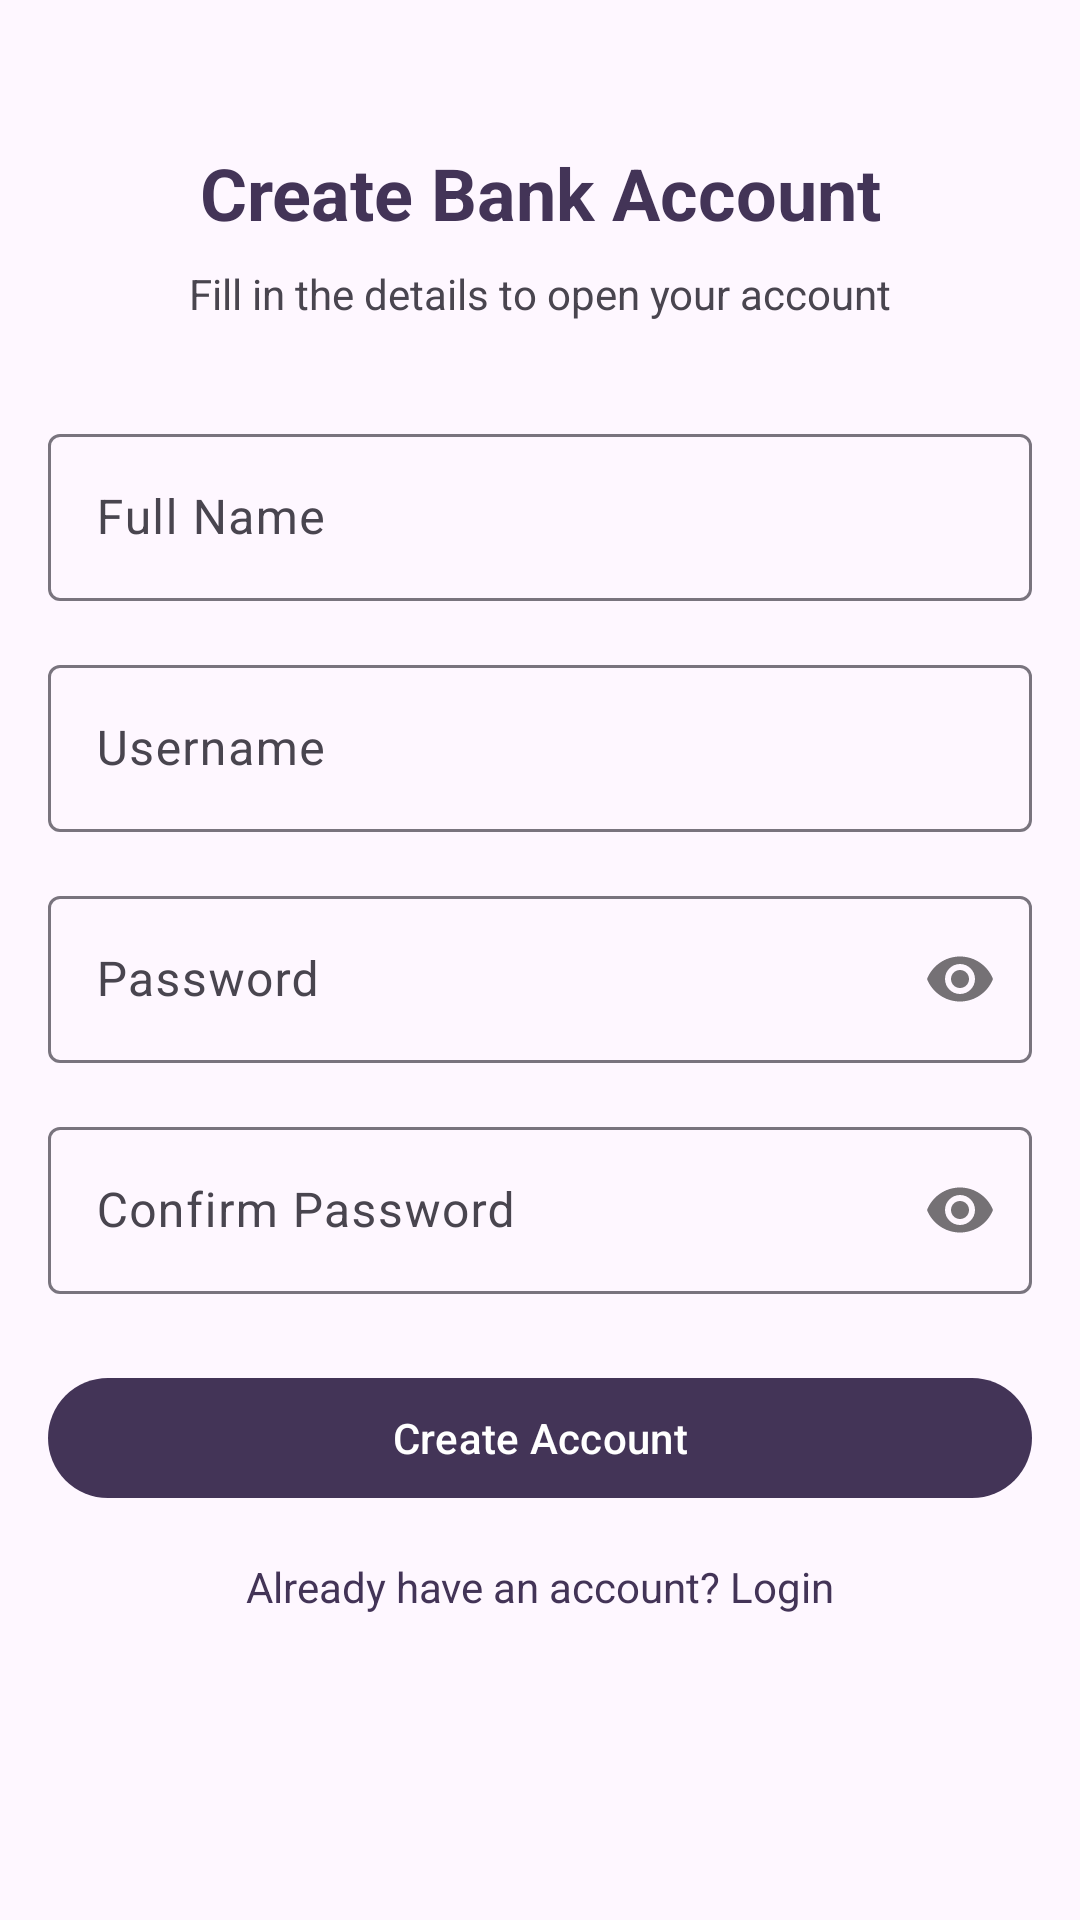

Write the Android layout XML for this screen, with the resource values it uses.
<!-- AndroidManifest.xml: application theme Theme.bankingg -->
<!-- res/layout/fragment_register.xml -->
<?xml version="1.0" encoding="utf-8"?>
<ScrollView
    xmlns:android="http://schemas.android.com/apk/res/android"
    xmlns:app="http://schemas.android.com/apk/res-auto"
    xmlns:tools="http://schemas.android.com/tools"
    android:layout_width="match_parent"
    android:layout_height="match_parent"
    android:fillViewport="true">

    <androidx.constraintlayout.widget.ConstraintLayout
        android:layout_width="match_parent"
        android:layout_height="wrap_content"
        android:padding="16dp"
        android:background="?attr/colorSurface">

        <TextView
            android:id="@+id/header_title"
            android:layout_width="match_parent"
            android:layout_height="wrap_content"
            android:text="Create Bank Account"
            android:layout_marginTop="32dp"
            android:textSize="24sp"
            android:textColor="?attr/colorPrimary"
            android:textAlignment="center"
            android:textStyle="bold"
            app:layout_constraintTop_toTopOf="parent"
            tools:ignore="HardcodedText"/>

        <TextView
            android:id="@+id/header_subtitle"
            android:layout_width="match_parent"
            android:layout_height="wrap_content"
            android:text="Fill in the details to open your account"
            android:layout_marginTop="8dp"
            android:textSize="14sp"
            android:textColor="?attr/colorOnSurfaceVariant"
            android:textAlignment="center"
            app:layout_constraintTop_toBottomOf="@id/header_title"
            tools:ignore="HardcodedText"/>

        <com.google.android.material.textfield.TextInputLayout
            android:id="@+id/nameLayout"
            android:layout_width="match_parent"
            android:layout_height="wrap_content"
            android:layout_marginTop="32dp"
            app:boxStrokeWidth="1dp"
            app:boxBackgroundMode="outline"
            android:hint="Full Name"
            app:layout_constraintTop_toBottomOf="@id/header_subtitle">

            <com.google.android.material.textfield.TextInputEditText
                android:id="@+id/editName"
                android:layout_width="match_parent"
                android:layout_height="wrap_content"
                android:inputType="textPersonName"
                android:saveEnabled="false"
                tools:ignore="HardcodedText"/>
        </com.google.android.material.textfield.TextInputLayout>

        <com.google.android.material.textfield.TextInputLayout
            android:id="@+id/usernameLayout"
            android:layout_width="match_parent"
            android:layout_height="wrap_content"
            android:layout_marginTop="16dp"
            app:boxStrokeWidth="1dp"
            app:boxBackgroundMode="outline"
            android:hint="Username"
            app:layout_constraintTop_toBottomOf="@id/nameLayout">

            <com.google.android.material.textfield.TextInputEditText
                android:id="@+id/editUsername"
                android:layout_width="match_parent"
                android:layout_height="wrap_content"
                android:inputType="text"
                android:saveEnabled="false"
                tools:ignore="HardcodedText"/>
        </com.google.android.material.textfield.TextInputLayout>

        <com.google.android.material.textfield.TextInputLayout
            android:id="@+id/passwordLayout"
            android:layout_width="match_parent"
            android:layout_height="wrap_content"
            android:layout_marginTop="16dp"
            app:boxStrokeWidth="1dp"
            app:boxBackgroundMode="outline"
            app:passwordToggleEnabled="true"
            android:hint="Password"
            app:layout_constraintTop_toBottomOf="@id/usernameLayout">

            <com.google.android.material.textfield.TextInputEditText
                android:id="@+id/editPassword"
                android:layout_width="match_parent"
                android:layout_height="wrap_content"
                android:inputType="textPassword"
                android:saveEnabled="false"
                tools:ignore="HardcodedText"/>
        </com.google.android.material.textfield.TextInputLayout>

        <com.google.android.material.textfield.TextInputLayout
            android:id="@+id/confirmPasswordLayout"
            android:layout_width="match_parent"
            android:layout_height="wrap_content"
            android:layout_marginTop="16dp"
            app:boxStrokeWidth="1dp"
            app:boxBackgroundMode="outline"
            app:passwordToggleEnabled="true"
            android:hint="Confirm Password"
            app:layout_constraintTop_toBottomOf="@id/passwordLayout">

            <com.google.android.material.textfield.TextInputEditText
                android:id="@+id/editConfirmPassword"
                android:layout_width="match_parent"
                android:layout_height="wrap_content"
                android:inputType="textPassword"
                android:saveEnabled="false"
                tools:ignore="HardcodedText"/>
        </com.google.android.material.textfield.TextInputLayout>

        <com.google.android.material.button.MaterialButton
            android:id="@+id/buttonRegister"
            android:layout_width="match_parent"
            android:layout_height="wrap_content"
            android:layout_marginTop="24dp"
            android:text="Create Account"
            app:layout_constraintTop_toBottomOf="@id/confirmPasswordLayout"
            tools:ignore="HardcodedText"/>

        <TextView
            android:id="@+id/textLoginLink"
            android:layout_width="match_parent"
            android:layout_height="wrap_content"
            android:layout_marginTop="16dp"
            android:text="Already have an account? Login"
            android:textAlignment="center"
            android:textColor="?attr/colorPrimary"
            android:textSize="14sp"
            app:layout_constraintTop_toBottomOf="@id/buttonRegister"
            tools:ignore="HardcodedText"/>

        <ProgressBar
            android:id="@+id/progressBar"
            android:layout_width="wrap_content"
            android:layout_height="wrap_content"
            android:visibility="gone"
            app:layout_constraintBottom_toBottomOf="parent"
            app:layout_constraintEnd_toEndOf="parent"
            app:layout_constraintStart_toStartOf="parent"
            app:layout_constraintTop_toTopOf="parent"/>

    </androidx.constraintlayout.widget.ConstraintLayout>
</ScrollView>
<!-- resources referenced by this layout -->
<resources>
  <style name="Theme.bankingg" parent="Base.Theme.bankingg" />
  <style name="Base.Theme.bankingg" parent="Theme.Material3.DayNight.NoActionBar">
          <item name="colorPrimary">#433457</item>
          <item name="colorOnPrimary">#FFFFFF</item>
      </style>
</resources>
